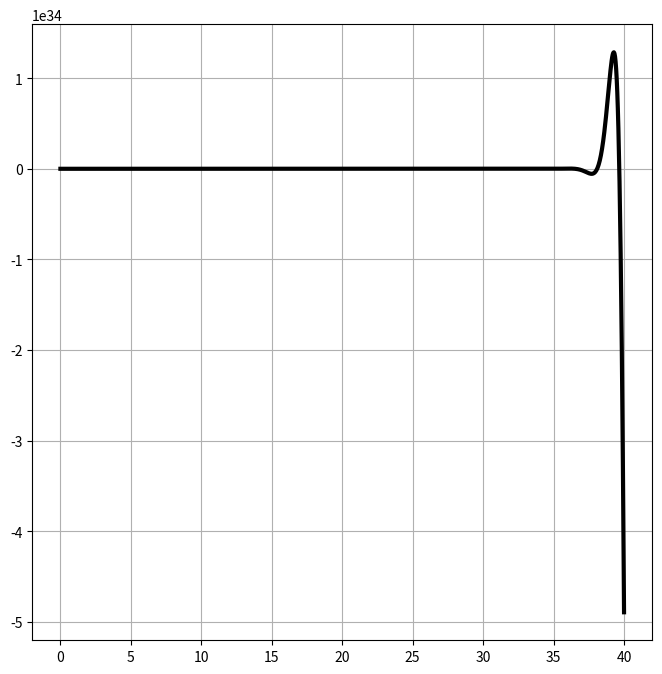

Here is the Python script that generated this plot:
import numpy as np
import matplotlib.pyplot as plt
from sympy import symbols, lambdify, pprint, Function, Eq, exp, sin, dsolve, cos

x, y, C1, C2 = symbols('x y C1 C2')
u = Function('u')
eq = Eq(u(x).diff(x, x) - 4 * u(x).diff(x) + 8 * u(x), exp(x) * (-3 * sin(x) + 4 * cos(x)))
pprint(eq)
rez = dsolve(eq, u(x))
print("Загальний розв'язок u(x)=", rez.rhs)

y = rez.rhs.subs([(C1, 1), (C2, -1)])
print("Окремий розв'язок y(x)=", y)

F = lambdify(x, y, "numpy")
X = np.linspace(0, 40, 1000)
Y = F(X)
plt.figure(figsize=(8, 8))
plt.plot(X, Y, 'k', linewidth=3)
plt.grid(True)

plt.show()
